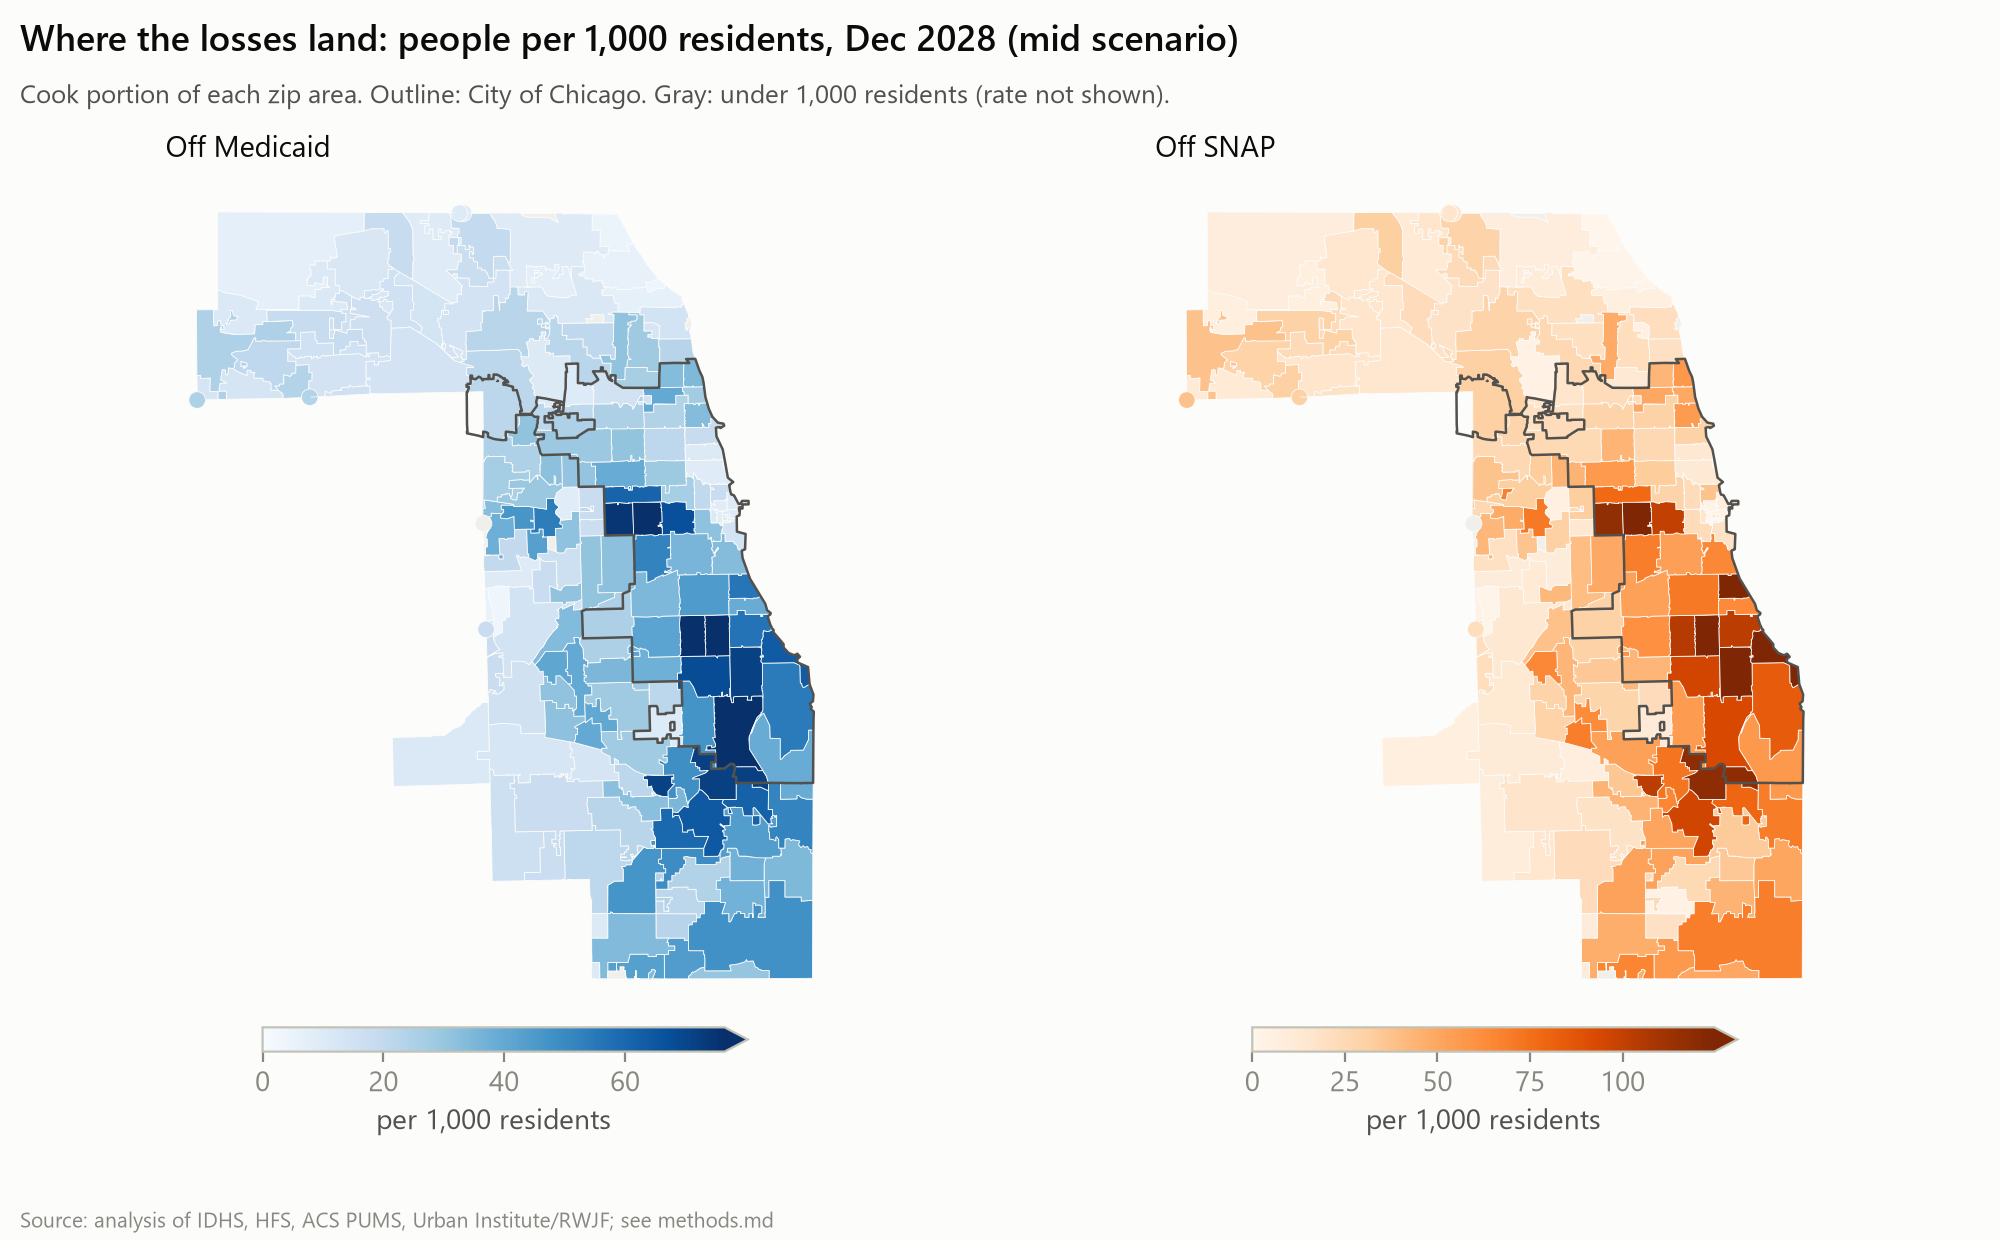

The data file committed next to this chart (first rows):
zcta, region, border, mcd_off_per_1000_residents, snap_off_per_1000_residents, small_pop
60466, suburban Cook, True, 44.29, 57, False
60461, suburban Cook, False, 22.72, 19.26, False
60422, suburban Cook, False, 21.71, 3.975, False
60430, suburban Cook, False, 23.93, 24.92, False
60429, suburban Cook, False, 49.02, 52.19, False
60428, suburban Cook, False, 60.04, 51.05, False
60426, suburban Cook, False, 64.47, 96.31, False
60469, suburban Cook, False, 35.26, 64.91, False
60472, suburban Cook, False, 71.12, 102.6, False
60406, suburban Cook, False, 48.48, 73.4, False
60475, suburban Cook, True, 30.22, 50.02, False
60411, suburban Cook, False, 48.09, 68.84, False
60425, suburban Cook, False, 36.82, 44.79, False
60438, suburban Cook, False, 34.54, 50.65, False
60476, suburban Cook, False, 37.17, 34.83, False
60473, suburban Cook, False, 44.22, 33.95, False
60409, suburban Cook, False, 51.74, 69.62, False
60419, suburban Cook, False, 61.58, 79.1, False
60827, suburban Cook, False, 71.83, 118.5, False
60633, Chicago, False, 38.88, 56.77, False
60655, Chicago, False, 10.1, 11.47, False
60643, Chicago, False, 46.95, 55.65, False
60805, suburban Cook, False, 21.54, 22.62, False
60620, Chicago, False, 68.39, 95.6, False
60652, Chicago, False, 37.38, 42.98, False
60629, Chicago, False, 41.94, 60.47, False
60636, Chicago, False, 87.33, 104.7, False
60609, Chicago, False, 44.55, 71.09, False
60632, Chicago, False, 34.77, 53.11, False
60623, Chicago, False, 52.21, 68.83, False
60628, Chicago, False, 77.63, 93.84, False
60617, Chicago, False, 54.44, 84.18, False
60619, Chicago, False, 71.18, 124.7, False
60649, Chicago, False, 63.87, 124.8, False
60621, Chicago, False, 85.74, 143.2, False
60637, Chicago, False, 56.72, 102.5, False
60615, Chicago, False, 39.03, 63.43, False
60653, Chicago, False, 56.04, 142.8, False
60616, Chicago, False, 33.31, 64.4, False
60605, Chicago, False, 14.53, 18.55, False
60607, Chicago, False, 31.46, 23.29, False
60604, Chicago, False, , , True
60603, Chicago, False, 12.11, 0.0, False
60606, Chicago, False, 8.909, 0.0, False
60602, Chicago, False, 13.43, 18.17, False
60661, Chicago, False, 10.3, 16.46, False
60601, Chicago, False, 10.14, 3.485, False
60654, Chicago, False, 8.957, 3.4, False
60611, Chicago, False, 10.39, 7.681, False
60610, Chicago, False, 17.79, 37.35, False
60608, Chicago, False, 35.81, 53.82, False
60612, Chicago, False, 67.05, 100.5, False
60622, Chicago, False, 26.87, 28.49, False
60642, Chicago, False, 20.58, 22.66, False
60647, Chicago, False, 28.69, 32.93, False
60618, Chicago, False, 21.29, 25.63, False
60640, Chicago, False, 33.23, 55.62, False
60625, Chicago, False, 24.04, 29.9, False
60659, Chicago, False, 39.85, 50.04, False
60660, Chicago, False, 27.72, 49.23, False
... 117 more rows
